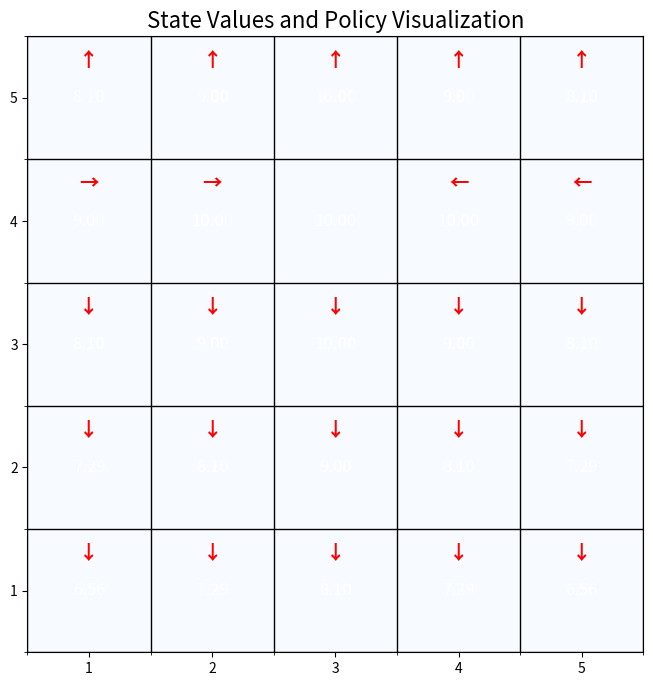

Generate this figure with matplotlib:
import matplotlib.pyplot as plt
import numpy as np

def visualStateValue(state_values, policy):
    """
    可视化状态值和策略方向
    :param state_values: 状态值矩阵 (numpy array)
    :param policy: 策略矩阵 (numpy array)
    """
    # 网格大小
    rows, cols = state_values.shape
    print("Debug: Grid size:", rows, cols)

    # 创建一个图形
    fig, ax = plt.subplots(figsize=(8, 8))

    # 绘制背景颜色为蓝色
    color = np.full((rows, cols), 0.8)  # 使用灰色级别表示颜色，1为白色，0为黑色。这里用0.8代表较浅的蓝色效果。
    ax.imshow(color, cmap='Blues', aspect='equal')

    # 在每个格子上添加值和策略方向
    for i in range(rows):
        for j in range(cols):
            # 添加状态值
            ax.text(j, i, f"{state_values[i, j]:.2f}", va='center', ha='center', color='white', fontsize=12)

            # 添加策略方向
            if policy[i, j] != 'T':  # 如果不是终止状态
                ax.text(j, i + 0.3, policy[i, j], va='center', ha='center', color='red', fontsize=14, fontweight='bold')

    # 设置网格线
    ax.set_xticks(np.arange(cols + 1) - 0.5, minor=True)
    ax.set_yticks(np.arange(rows + 1) - 0.5, minor=True)
    ax.grid(which='minor', color='black', linestyle='-', linewidth=1)

    # 设置坐标轴标签
    ax.set_xticks(np.arange(cols))
    ax.set_yticks(np.arange(rows))
    ax.set_xticklabels(np.arange(1, cols + 1))  # 列标签从1开始
    ax.set_yticklabels(np.arange(1, rows + 1))  # 行标签从1开始

    # 反转y轴以符合矩阵索引习惯
    ax.invert_yaxis()

    # 添加标题
    plt.title("State Values and Policy Visualization", fontsize=16)

    # 显示图形
    plt.show()


if __name__ == "__main__":
    # 示例策略和状态值
    policy = np.array([
        ['↓', '↓', '↓', '↓', '↓'],
        ['↓', '↓', '↓', '↓', '↓'],
        ['↓', '↓', '↓', '↓', '↓'],
        ['→', '→', 'T', '←', '←'],
        ['↑', '↑', '↑', '↑', '↑']
    ])
    state = np.array([
        [6.56, 7.29, 8.1, 7.29, 6.56],
        [7.29, 8.1, 9.0, 8.1, 7.29],
        [8.1, 9.0, 10.0, 9.0, 8.1],
        [9.0, 10.0, 10.0, 10.0, 9.0],
        [8.1, 9.0, 10.0, 9.0, 8.1]
    ])
    visualStateValue(state, policy)